The GitHub repository catherinedaou/Classifying-PET-Bottles contains a labelled image folder "Classifying-PET-Bottles" with 6 categories: bottle 1000 ml, bottle 1500 ml, bottle 2000 ml, bottle 250 ml, bottle 330 ml, bottle 500 ml. Examples follow, each with its label.

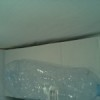
Label: bottle 1500 ml

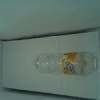
Label: bottle 330 ml

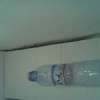
Label: bottle 500 ml

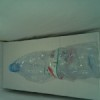
Label: bottle 1500 ml

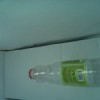
Label: bottle 500 ml

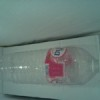
Label: bottle 1500 ml
